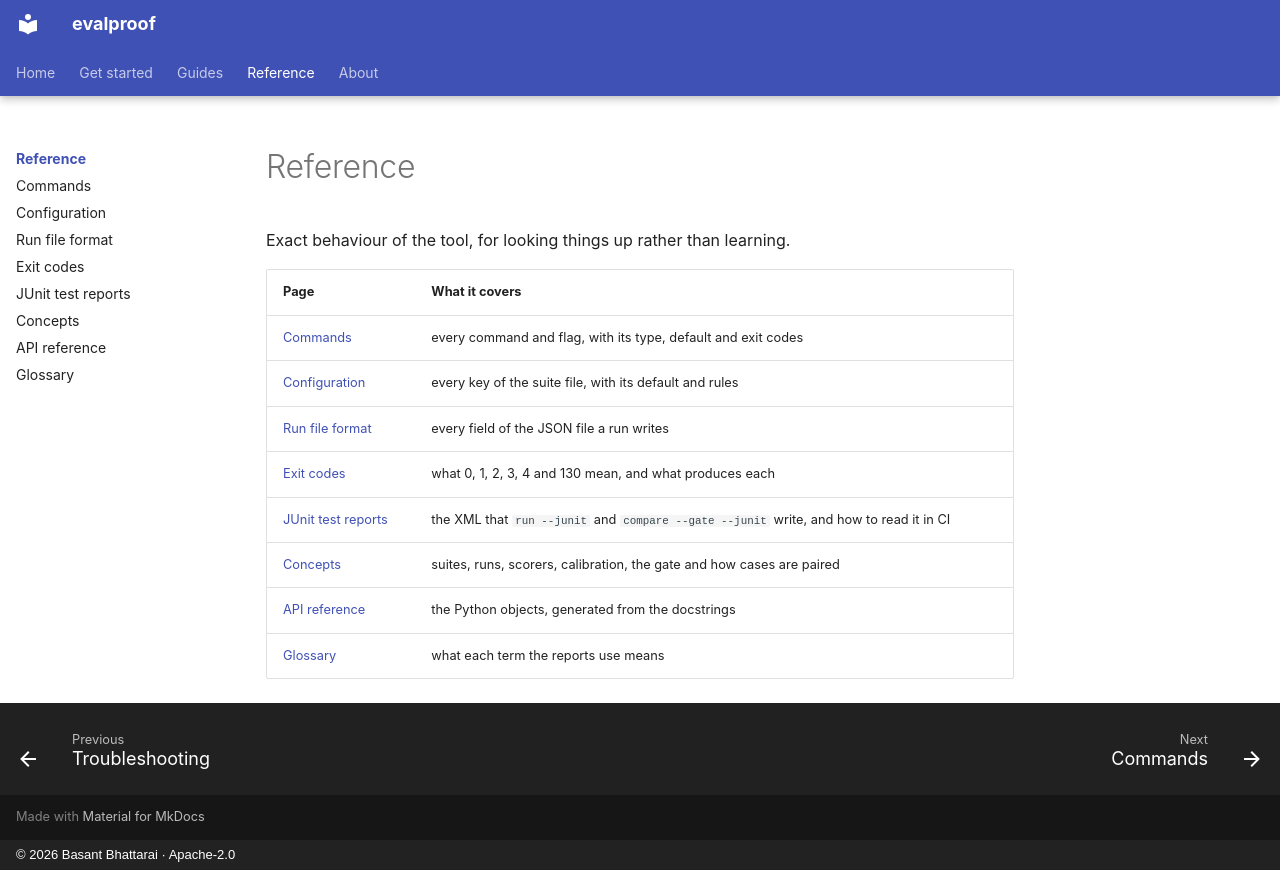

repository: technobasant/evalproof · page: reference/index.html · generator: mkdocs · copyright: © 2026 Basant Bhattarai · Apache-2.0

---
description: Reference for the commands, concepts and Python API of evalproof.
---

# Reference

Exact behaviour of the tool, for looking things up rather than learning.

| Page | What it covers |
|---|---|
| [Commands](commands.md) | every command and flag, with its type, default and exit codes |
| [Configuration](configuration.md) | every key of the suite file, with its default and rules |
| [Run file format](run-file.md) | every field of the JSON file a run writes |
| [Exit codes](exit-codes.md) | what 0, 1, 2, 3, 4 and 130 mean, and what produces each |
| [JUnit test reports](junit.md) | the XML that `run --junit` and `compare --gate --junit` write, and how to read it in CI |
| [Concepts](concepts.md) | suites, runs, scorers, calibration, the gate and how cases are paired |
| [API reference](api.md) | the Python objects, generated from the docstrings |
| [Glossary](../glossary.md) | what each term the reports use means |
